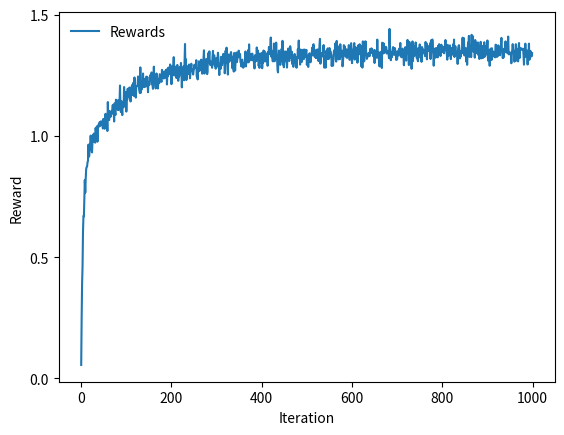

Write the Python code that produced this figure.
import numpy as np
import matplotlib.pyplot as plt

class SlotMachine:
    def __init__(self, k):
        self.k = k
        # Create action values with gaussian distribution with mean 0 and unit variance
        # k action values are create
        self.actions = np.random.normal(size=self.k)

    def take_action(self, k):
        return np.random.normal(loc=self.actions[k])

class Agent:
    def __init__(self, k, e=0.1):
        self.k = k
        self.epsilon = e

        # First value is action value, second value is num_visits
        self.action_values = np.array([[0.0, 0.0]] * k)


    def change_action_value(self, action, reward):
        # Update Q value for action k
        # NewEstimate = OldEstimate + StepSize * [Target - OldEstimatei]
        old_estimate = self.action_values[action, 0]
        previous_action_visits = self.action_values[action, 1]
        step_size = 1 / max(previous_action_visits, 1)  # Don't divide by 0

        self.action_values[action, 0] = old_estimate + step_size * (reward - old_estimate)

        # Increment num_visits for action
        self.action_values[action, 1] += 1


    def take_action(self):
        rand = np.random.random()
        # Exploration action
        if rand < self.epsilon:
            action = np.random.randint(10)
        # Exploitation action
        else:
            # Return index of action (row) with highest action value
            action = np.argmax(self.action_values, axis=0)[0]

        return action


k = 10
iterations = 1000
epochs = 2000

# Create one slot machine and one agent for each epoch
slots = [SlotMachine(k) for i in range(epochs)]
agents = [Agent(k, 0.1) for i in range(epochs)]

rewards = np.zeros((epochs, iterations))
for e in range(epochs):
    print("Epoch #", e, "/", epochs)
    for i in range(iterations):
        agent_action = agents[e].take_action()

        # Get reward from taking e-greedy action
        reward = slots[e].take_action(agent_action)
        # print(reward)
        rewards[e, i] = reward

        # Update agent's Q-value estimate
        agents[e].change_action_value(agent_action, reward)

# Caluculate average reward at iteration i over epochs
# Take mean of column
rewards = np.mean(rewards, axis=0)

# Plot training and validation loss over epochs
plt.plot(rewards, label="Rewards")
# plt.plot(validation_losses, label="Test loss")
plt.legend(frameon=False)

plt.yticks(np.arange(0, 1.51, step=0.5))

# Axis labels
plt.ylabel("Reward")
plt.xlabel("Iteration")
plt.show()
